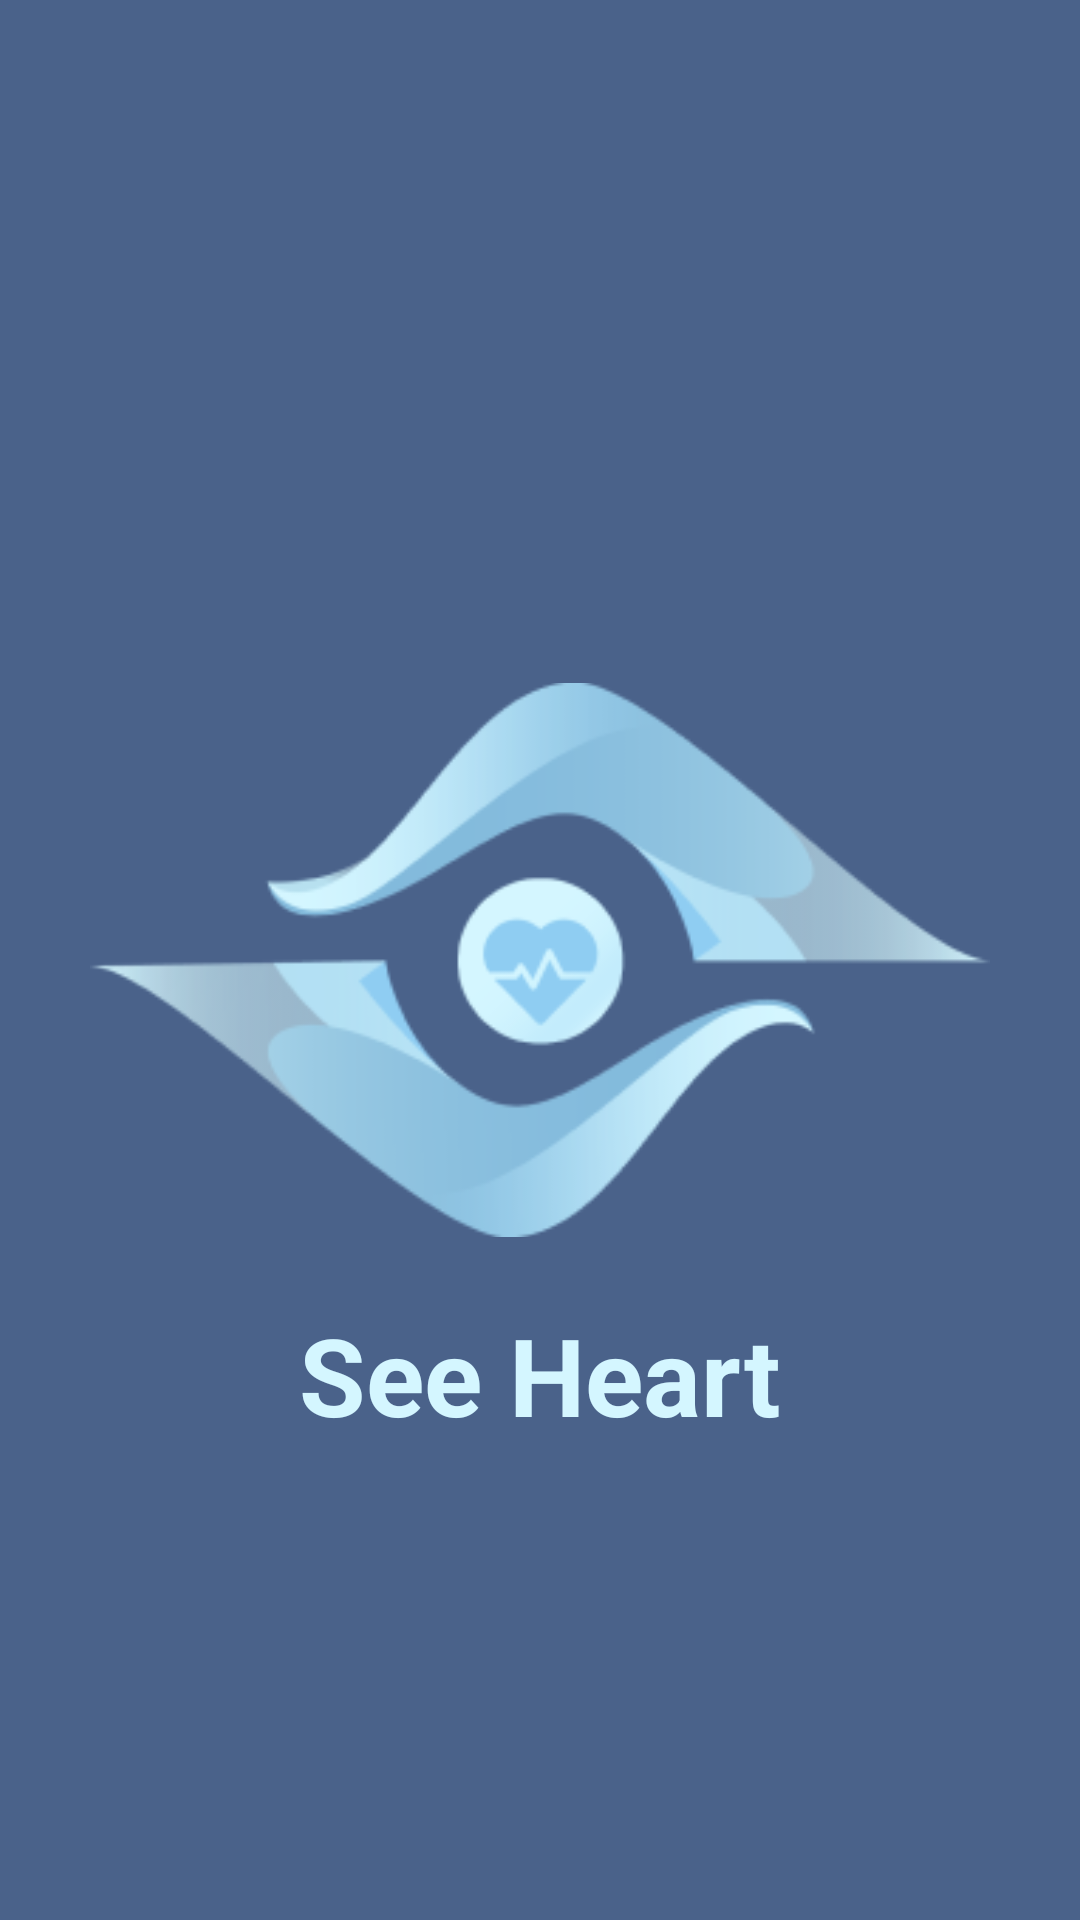

The Android layout XML behind this screen, and the referenced resources:
<!-- AndroidManifest.xml: application theme Theme.SeeHeart -->
<!-- res/layout/main_activity.xml -->
<?xml version="1.0" encoding="utf-8"?>
<RelativeLayout xmlns:android="http://schemas.android.com/apk/res/android"
    android:layout_width="match_parent"
    android:layout_height="match_parent"
    android:background="#4A628A">

    <ImageView
        android:id="@+id/logoImageView"
        android:layout_width="300dp"
        android:layout_height="196dp"
        android:src="@drawable/seeheartfix"
        android:layout_centerInParent="true" />

    <TextView
        android:id="@+id/appNameTextView"
        android:layout_width="wrap_content"
        android:layout_height="wrap_content"
        android:text="See Heart"
        android:textColor="#D4F6FF"
        android:textSize="36sp"
        android:textStyle="bold"
        android:layout_below="@id/logoImageView"
        android:layout_centerHorizontal="true"
        android:layout_marginTop="16dp" />

</RelativeLayout>
<!-- resources referenced by this layout -->
<resources>
  <!-- drawable seeheartfix: png bitmap (drawable, 18170 bytes) -->
  <style name="Theme.SeeHeart" parent="android:Theme.Material.Light.NoActionBar" />
</resources>
